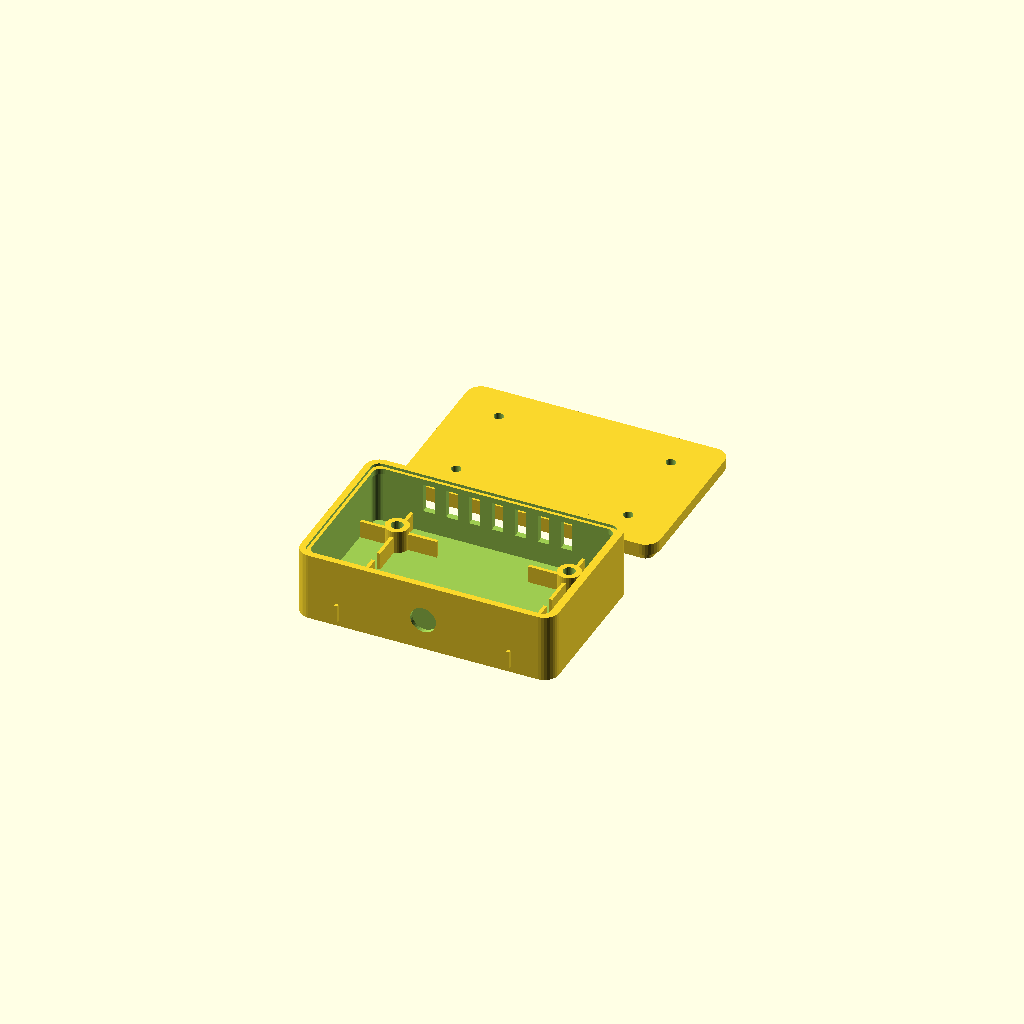
Cell 1 — every parameter at its default value.
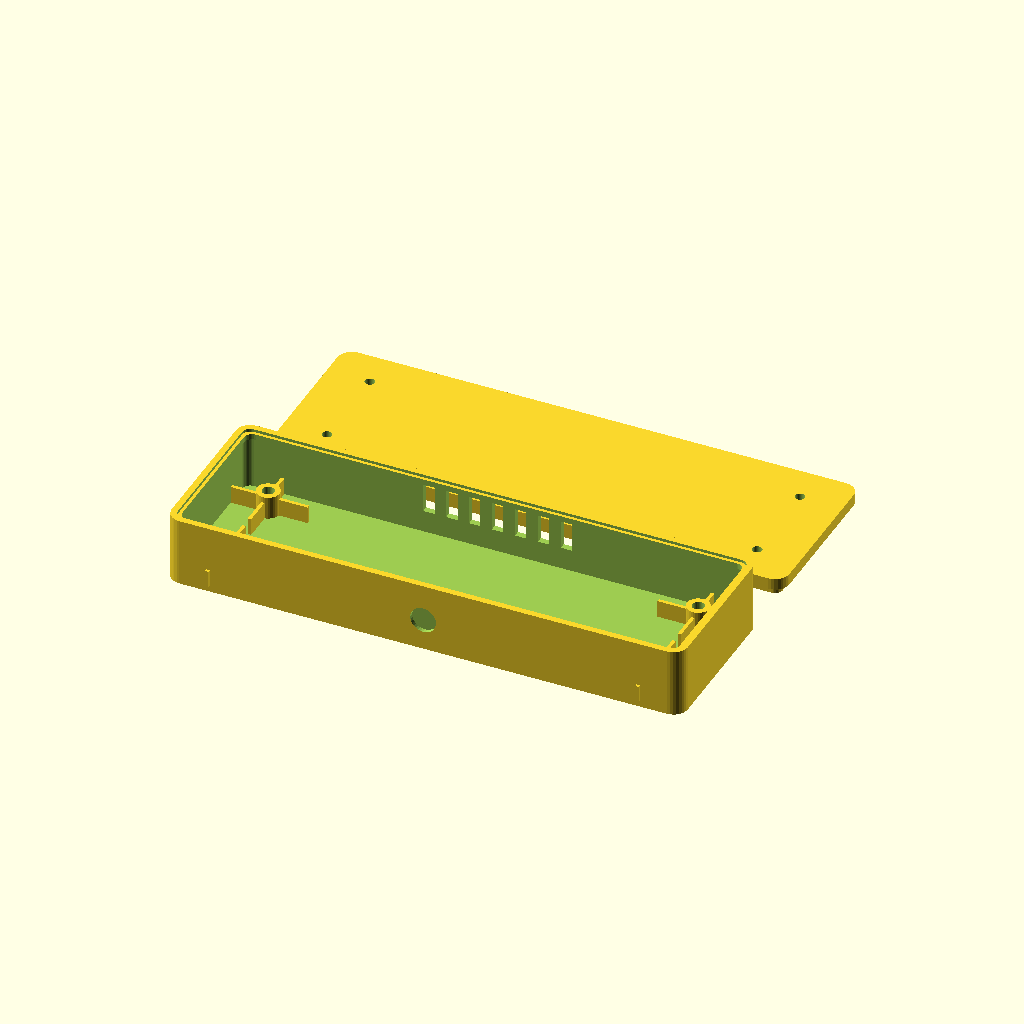
Cell 2 — case_w set to 180, the other parameters unchanged.
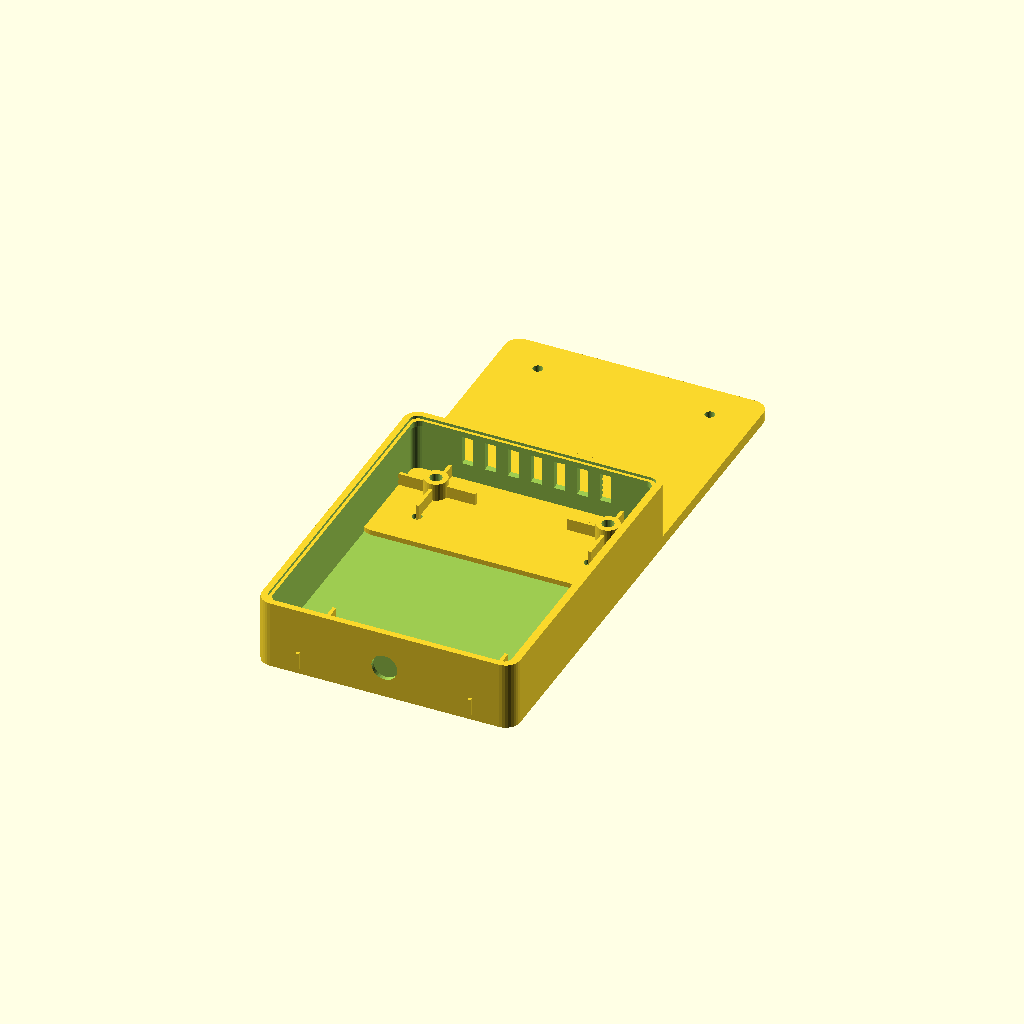
Cell 3 — case_d set to 116, the other parameters unchanged.
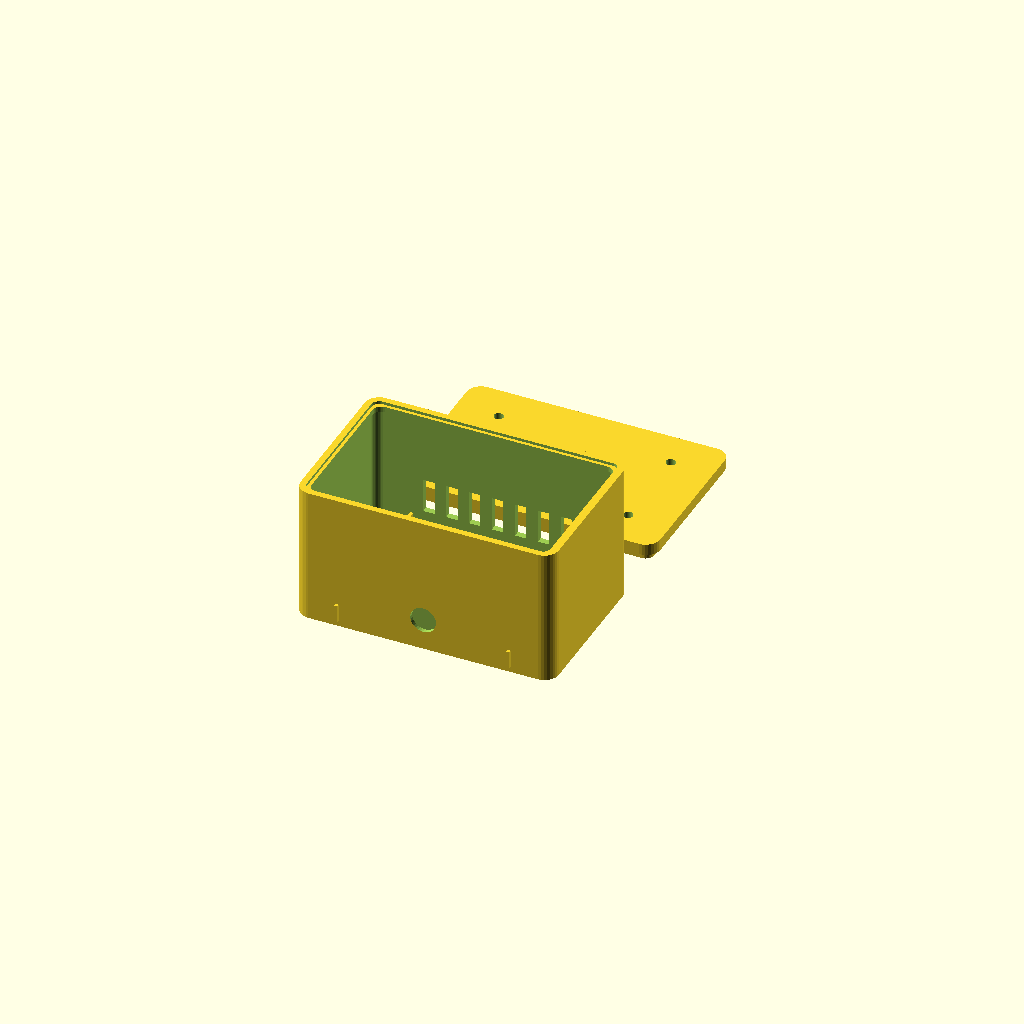
Cell 4: case_h = 48 (everything else at default).
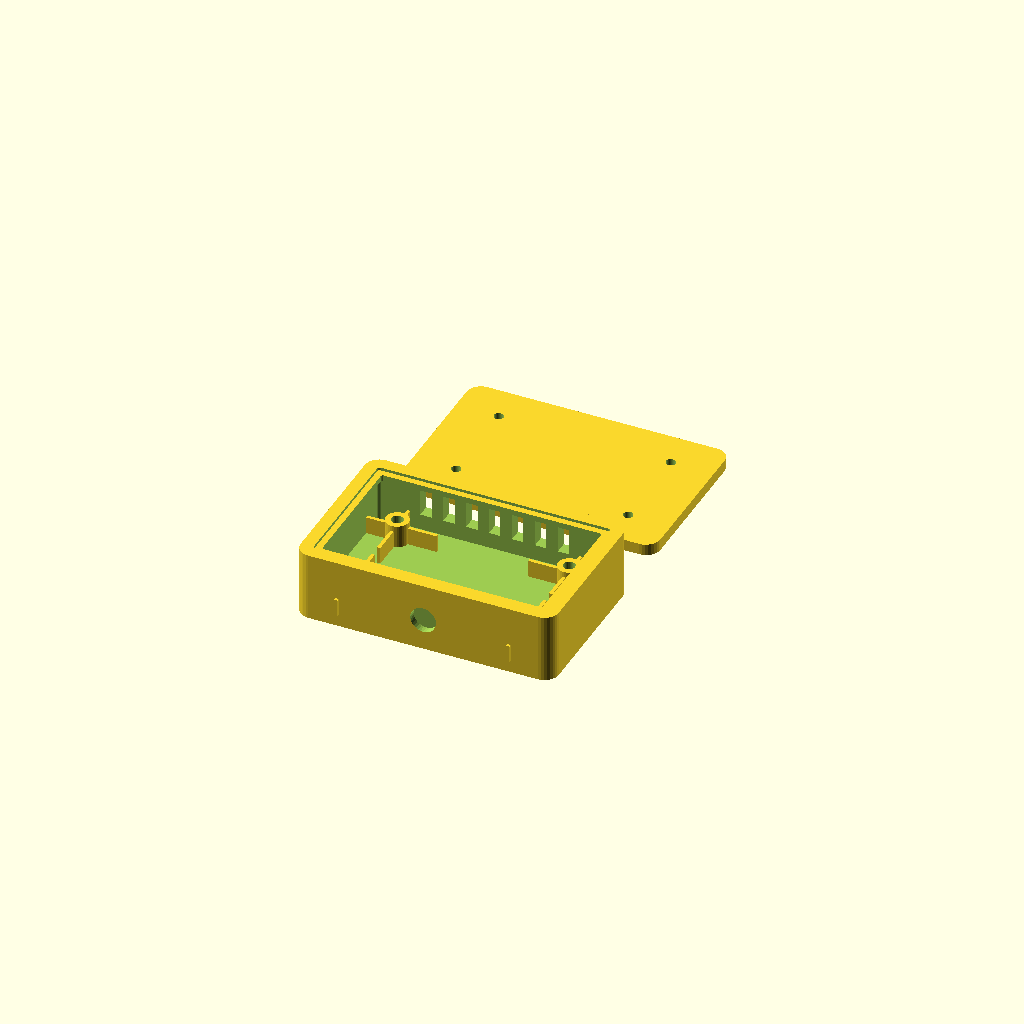
Cell 5: the same model with wall = 4.4.
All cells are drawn from one camera (rotation 55°, 0°, 25°, orthographic, colour scheme Cornfield), so only the parameter changes between them.
OpenSCAD source file examples/enclosure_with_fasteners.scad:
// examples/enclosure_with_fasteners.scad
// ==============================================
// 电子外壳示例: 热熔螺母柱、沉头孔、泪滴孔、散热孔、卡扣定位
// 目标: 展示更接近真实 3D 打印产品的结构细节

$fn = $preview ? 32 : 96;

case_w = 90;
case_d = 58;
case_h = 24;
wall = 2.2;
clearance = 0.3;
corner_r = 5;

// ---- 2D 圆角矩形 ----
module rounded_rect_2d(w, d, r) {
    hull() {
        for (x = [-1,1], y = [-1,1])
            translate([x*(w/2-r), y*(d/2-r)]) circle(r=r);
    }
}

// ---- 泪滴孔: 适合水平打印，顶部不用支撑 ----
module teardrop_hole(d = 8, length = 20) {
    r = d/2;
    rotate([90,0,0])
        linear_extrude(height = length, center = true)
            union() {
                circle(r = r);
                polygon([[0,0], [r*cos(45), r*sin(45)], [-r*cos(45), r*sin(45)]]);
            }
}

// ---- 热熔螺母柱 ----
module heatset_boss(h = 8, outer_d = 8, insert_d = 4.2, insert_depth = 5) {
    difference() {
        cylinder(d = outer_d, h = h);
        translate([0,0,h-insert_depth]) cylinder(d = insert_d, h = insert_depth + 0.2);
        translate([0,0,-0.1]) cylinder(d = 2.6, h = h + 0.2);
    }
    // 四片小加强筋
    for (a = [0:90:270])
        rotate([0,0,a])
            translate([outer_d/2, -0.6, 0])
                cube([10, 1.2, h*0.75]);
}

// ---- 外壳下壳 ----
module bottom_case() {
    difference() {
        linear_extrude(height = case_h)
            rounded_rect_2d(case_w, case_d, corner_r);

        translate([0,0,wall])
            linear_extrude(height = case_h)
                rounded_rect_2d(case_w - 2*wall, case_d - 2*wall, max(1, corner_r-wall));

        // 侧面线缆泪滴孔
        translate([0, -case_d/2 - 0.1, 11]) teardrop_hole(d = 9, length = wall + 1);

        // 散热槽
        for (x = [-24:8:24])
            translate([x, case_d/2 - wall/2, 16])
                cube([4, wall + 1, 12], center = true);
    }

    // PCB 支撑柱 / 热熔螺母柱
    for (x = [-1,1], y = [-1,1])
        translate([x*(case_w/2-15), y*(case_d/2-13), wall])
            heatset_boss();

    // 盖子定位台阶
    translate([0,0,case_h-3])
        difference() {
            linear_extrude(height = 2)
                rounded_rect_2d(case_w - wall, case_d - wall, corner_r - 1);
            translate([0,0,-0.1])
                linear_extrude(height = 2.2)
                    rounded_rect_2d(case_w - 3*wall, case_d - 3*wall, corner_r - wall);
        }
}

// ---- 盖子 ----
module lid() {
    translate([0, 76, 0]) {
        difference() {
            linear_extrude(height = 4)
                rounded_rect_2d(case_w, case_d, corner_r);
            for (x = [-1,1], y = [-1,1])
                translate([x*(case_w/2-15), y*(case_d/2-13), -0.1])
                    cylinder(d = 3.4, h = 4.2);
        }

        // 与下壳配合的内唇，尺寸加入 clearance
        translate([0,0,-3])
            linear_extrude(height = 3)
                difference() {
                    rounded_rect_2d(case_w - 2*wall - clearance, case_d - 2*wall - clearance, corner_r - wall);
                    rounded_rect_2d(case_w - 4*wall, case_d - 4*wall, max(1, corner_r - 2*wall));
                }
    }
}

bottom_case();
lid();
Customizer parameters (derived from the source; name, type, default, range or options):
case_w: number, default 90
case_d: number, default 58
case_h: number, default 24
wall: number, default 2.2
clearance: number, default 0.3
corner_r: number, default 5
